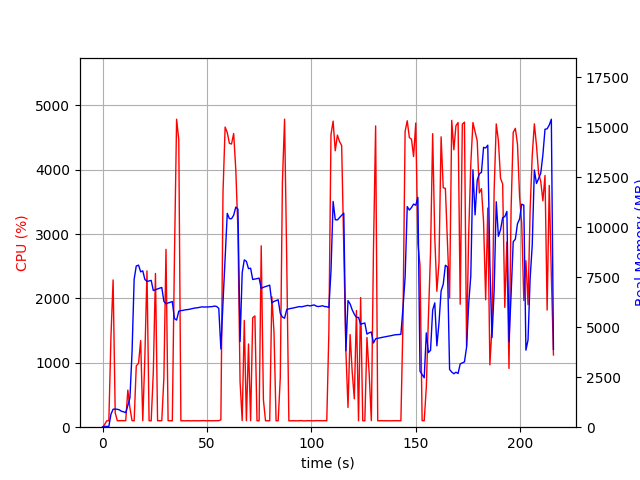

Values plotted in this chart, from the file beside it:
elapsed_time, nproc, cpu, mem_real, mem_virtual
3.933906555175781e-05, 1, 0.0, 8.848, 2995
1.007, 1, 43.7, 40.52, 612.2
2.013, 1, 99.3, 40.52, 612.2
3.02, 1, 100.3, 40.52, 612.2
4.028, 1, 1409, 650.1, 4613
5.051, 1, 2288, 899.2, 4881
6.059, 1, 224.1, 904.4, 4901
7.066, 1, 100.3, 895.1, 4961
8.074, 1, 101.2, 867.4, 4961
9.082, 1, 102.2, 794.9, 4961
10.09, 1, 101.2, 769.1, 4961
11.1, 1, 102.2, 727.1, 4961
12.1, 1, 576.8, 1082, 5385
13.11, 1, 297.6, 1469, 7651
14.12, 1, 102.2, 3753, 21117
15.13, 1, 100.2, 7397, 21117
16.14, 1, 949.6, 8060, 21197
17.24, 1, 996.3, 8102, 21197
18.25, 1, 1345, 7766, 21197
19.25, 1, 101.2, 7816, 21197
20.26, 1, 1098, 7388, 21197
21.27, 1, 2429, 7286, 21197
22.28, 1, 101.3, 7313, 21197
23.28, 1, 99.3, 7339, 21197
24.29, 1, 853.1, 6834, 21197
25.33, 1, 2388, 6875, 21197
26.34, 1, 100.2, 6912, 21197
27.35, 1, 100.3, 6951, 21197
28.35, 1, 101.2, 6985, 21197
29.36, 1, 767.2, 6295, 21197
30.37, 1, 2763, 6169, 21197
31.38, 1, 101.2, 6212, 21197
32.39, 1, 100.3, 6243, 21197
33.39, 1, 99.2, 6284, 21197
34.4, 1, 2611, 5432, 21197
35.45, 1, 4785, 5355, 21197
36.49, 1, 4467, 5802, 21357
37.5, 1, 99.2, 5826, 21357
38.5, 1, 100.2, 5842, 21357
39.51, 1, 99.2, 5866, 21357
40.52, 1, 101.2, 5877, 21357
41.53, 1, 100.2, 5894, 21357
42.53, 1, 99.3, 5920, 21357
43.54, 1, 101.3, 5944, 21357
44.55, 1, 100.3, 5962, 21357
45.55, 1, 99.3, 5973, 21357
46.56, 1, 100.3, 5992, 21357
47.57, 1, 100.3, 6016, 21357
48.58, 1, 102.3, 6007, 21357
49.58, 1, 99.3, 6009, 21357
50.59, 1, 101.3, 6013, 21357
51.6, 1, 100.0, 6022, 21357
52.61, 1, 100.0, 6030, 21357
53.62, 1, 101.1, 6056, 21357
54.63, 1, 101.1, 6034, 21357
55.64, 1, 102.0, 5938, 21357
56.65, 1, 114.9, 3906, 21357
57.66, 1, 3651, 6236, 21357
58.68, 1, 4663, 8444, 22775
59.7, 1, 4578, 10690, 23730
... 154 more rows
